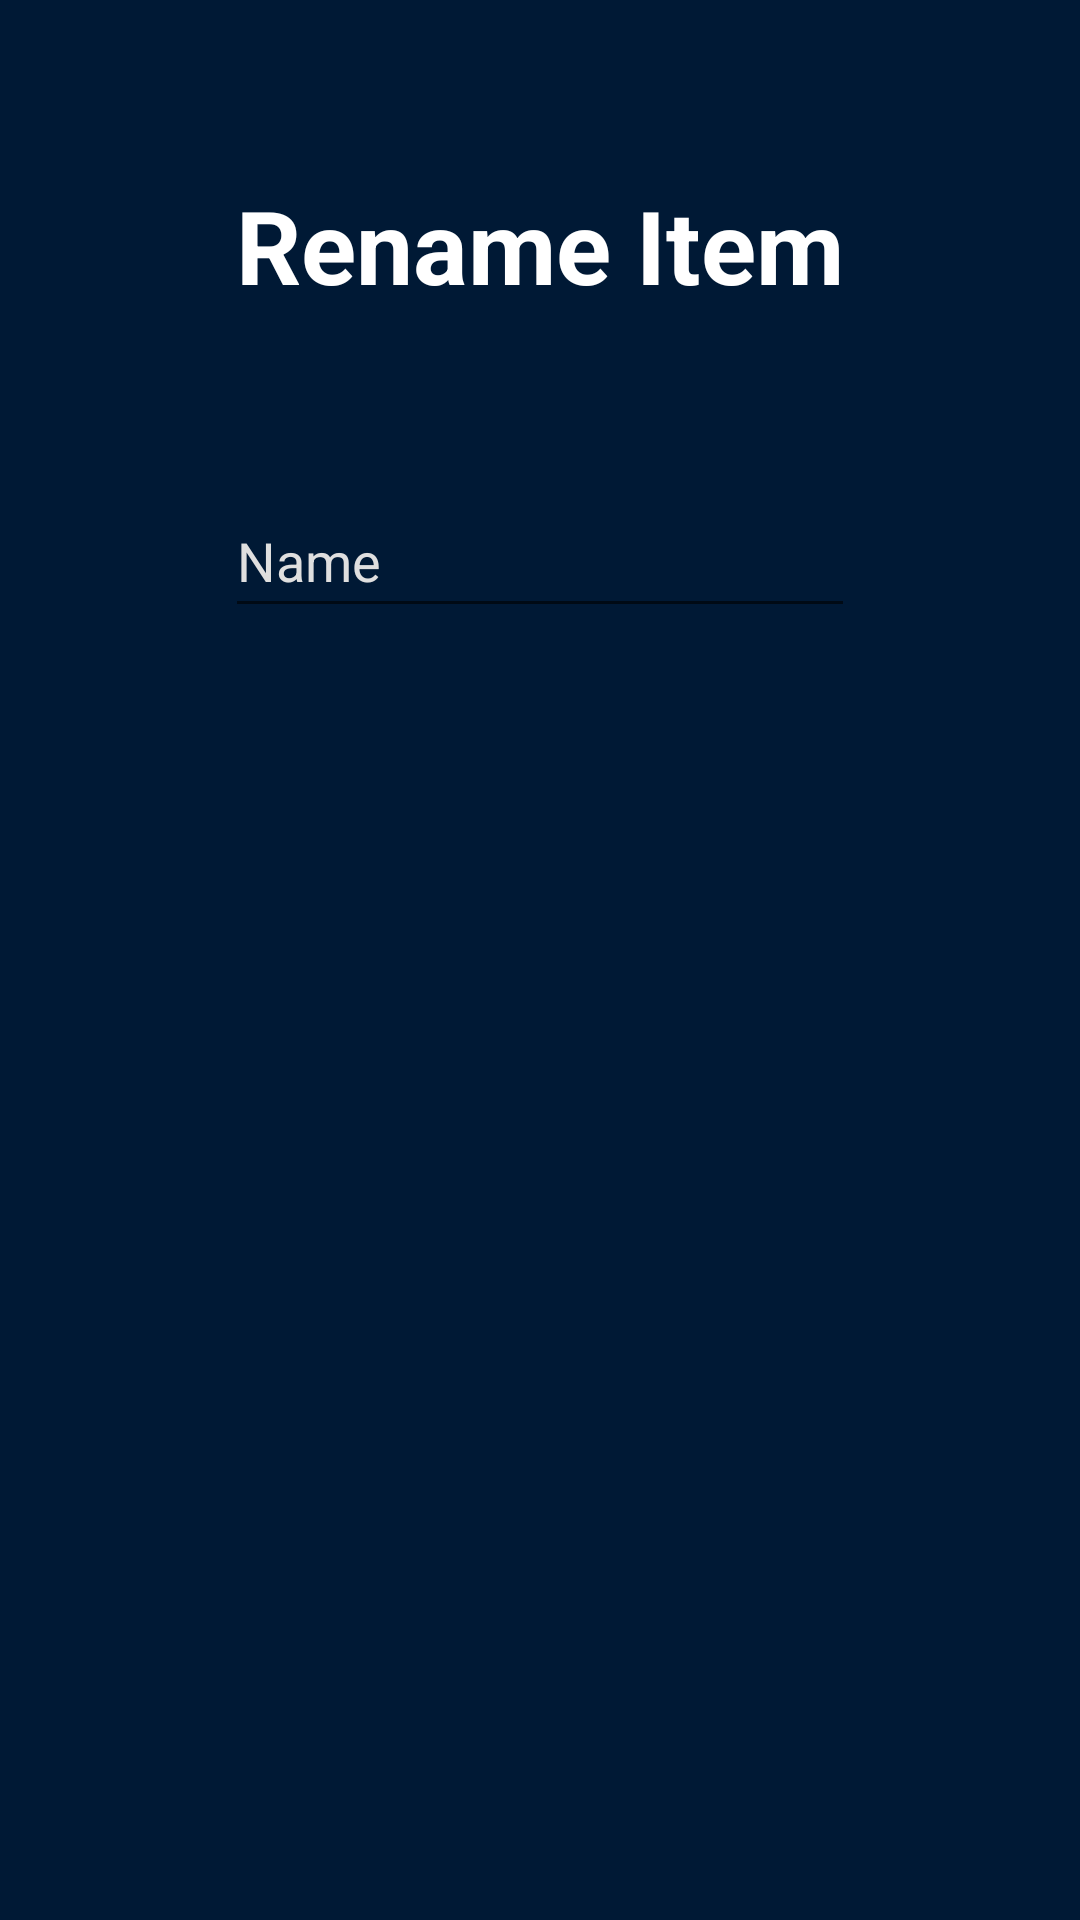

Produce the Android XML layout that renders to this screen, including the resource entries it uses.
<!-- AndroidManifest.xml: application theme Theme.CloudApp -->
<!-- res/layout/activity_rename.xml -->
<?xml version="1.0" encoding="utf-8"?>
<androidx.constraintlayout.widget.ConstraintLayout xmlns:android="http://schemas.android.com/apk/res/android"
    xmlns:app="http://schemas.android.com/apk/res-auto"
    xmlns:tools="http://schemas.android.com/tools"
    android:layout_width="match_parent"
    android:layout_height="match_parent"
    android:background="#001935"
    android:padding="5dp"
    tools:context=".otheractivities.RenameActivity">

    <TextView
        android:id="@+id/titleRename"
        android:layout_width="wrap_content"
        android:layout_height="wrap_content"
        android:layout_marginTop="54dp"
        android:textColor="@color/white"
        android:text="Rename Item"
        android:textAppearance="@style/TextAppearance.AppCompat.Body1"
        android:textSize="34sp"
        android:textStyle="bold"
        app:layout_constraintEnd_toEndOf="parent"
        app:layout_constraintStart_toStartOf="parent"
        app:layout_constraintTop_toTopOf="parent" />

    <EditText
        android:id="@+id/itemNameRename"
        android:layout_width="wrap_content"
        android:layout_height="wrap_content"
        android:layout_marginTop="57dp"
        android:ems="10"
        android:foregroundTint="#FFFFFF"
        android:hint="Name"
        android:inputType="textPersonName"
        android:minHeight="48dp"
        android:textColor="@color/white"
        android:textColorHint="#DFDFDF"
        app:layout_constraintEnd_toEndOf="parent"
        app:layout_constraintStart_toStartOf="parent"
        app:layout_constraintTop_toBottomOf="@+id/titleRename" />

    <TextView
        android:id="@+id/supportTextRename"
        android:layout_width="wrap_content"
        android:layout_height="wrap_content"
        android:layout_marginTop="26dp"
        android:textColor="#D11212"
        app:layout_constraintEnd_toEndOf="parent"
        app:layout_constraintStart_toStartOf="parent"
        app:layout_constraintTop_toBottomOf="@+id/itemNameRename" />

    <Button
        android:id="@+id/renameChangeBtn"
        android:layout_width="match_parent"
        android:layout_height="wrap_content"
        android:layout_marginTop="460dp"
        android:text="Rename"
        app:cornerRadius="20dp"
        app:layout_constraintEnd_toEndOf="parent"
        app:layout_constraintHorizontal_bias="0.0"
        app:layout_constraintStart_toStartOf="parent"
        app:layout_constraintTop_toBottomOf="@+id/itemNameRename" />
</androidx.constraintlayout.widget.ConstraintLayout>
<!-- resources referenced by this layout -->
<resources>
  <color name="white">#FFFFFFFF</color>
  <style name="Theme.CloudApp" parent="Theme.MaterialComponents.DayNight.DarkActionBar">
          
          <item name="colorPrimary">@color/purple_500</item>
          <item name="colorPrimaryVariant">@color/purple_700</item>
          <item name="colorOnPrimary">@color/white</item>
          
          <item name="colorSecondary">@color/teal_200</item>
          <item name="colorSecondaryVariant">@color/teal_700</item>
          <item name="colorOnSecondary">@color/black</item>
          
          <item name="android:statusBarColor" tools:targetApi="l">?attr/colorPrimaryVariant</item>
          
      </style>
  <color name="purple_500">#FF6200EE</color>
  <color name="purple_700">#FF3700B3</color>
  <color name="teal_200">#DA8B03</color>
  <color name="teal_700">#BF5708</color>
  <color name="black">#FF000000</color>
</resources>
